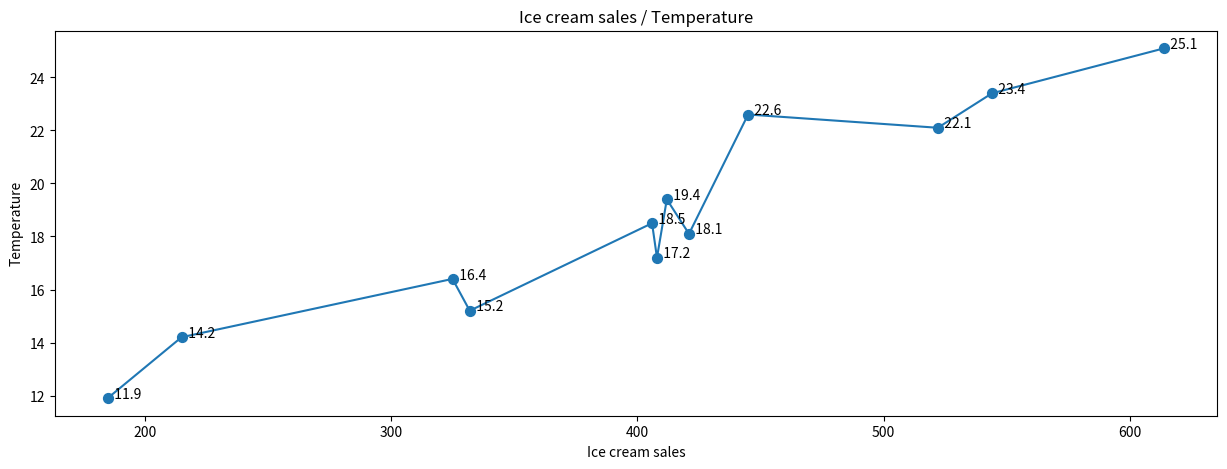

Python code for this plot:
import numpy as np
import matplotlib.pyplot as plt
from matplotlib import cm
import random

colors = ["b", "g", "r", "c", "m", "y", "k"]

# B = np.random.randint(-100,100, size=(10,10))
# data = np.random.randint(1, 100, size=10)
# print(B)

# X = np.random.randint(-170, 170, size=10)
#Y = np.random.randint(-170, 170, size=10)

X = np.array([325,215,185,332,406,522,412,614,544,421,445,408])
Y = np.array([16.4,14.2,11.9,15.2,18.5,22.1,19.4,25.1,23.4,18.1,22.6,17.2])

XX = np.sort(X)
YY = np.sort(Y)
last_X = np.array([])
last_Y = np.array([])

for i in range(len(X)):
    index = np.where(X == XX[i])
    last_X = np.append(last_X, X[index])
    last_Y = np.append(last_Y, Y[index])

tempX = np.array([])
tempY = np.array([])

plt.figure(figsize=(15,5))
plt.plot(last_X,last_Y)
plt.scatter(X, Y, s=50)
plt.title("Ice cream sales / Temperature")
plt.xlabel("Ice cream sales")
plt.ylabel("Temperature")
for i, txt in enumerate(Y):
    plt.annotate(f"{txt:6}", (X[i], Y[i]))

plt.show()